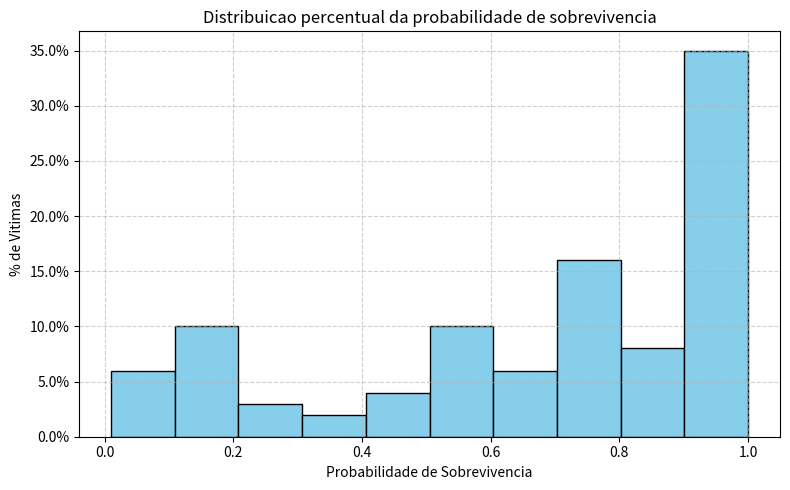

Generate this figure with matplotlib:
"""
=====================================================================
Gerador de dataset sintético de vítimas 
=====================================================================

Funcionalidade:
---------------
cria um conjunto de dados representando vítimas de diferentes tipos de acidentes (aéreo, rodoviário,
ferroviário, deslizamento), atribuindo a cada vítima:
- Idade
- Sinais vitais (frequência cardíaca, respiratória, pressão arterial sistólica, saturação de oxigênio, temperatura)
- Pulso radial (PR)
- Grau de sangramento (SG)
- Presença de fratura (FX)
- Grau de queimadura (QUEIM)
- Escala de coma de Glasgow (GCS)
- Estado de consciência (AVPU)
- Classe de triagem (TRI)
- Probabilidade de sobrevivência (SOBR)

Os valores são gerados de forma aleatória controlada, com base em faixas e distribuições associadas a cada classe de triagem.
O programa ainda:
1. Salva o dataset gerado como arquivo CSV (`dataset_vitimas.csv`);
2. Exibe no console a contagem de vítimas por classe de triagem;
3. Gera um histograma percentual da probabilidade de sobrevivência.

Como usar:
----------
1.  Configure:
   - `n_vitimas`     → número total de registros no dataset;
   - `media_idade`   → idade média das vítimas;
   - `desvio_idade`  → desvio padrão da idade;
   - `tipo_acidente` → tipo de acidente (aereo, rodoviario, ferroviario, deslizamento).
3. Ao executar, o arquivo `dataset_vitimas.csv` será salvo no diretório atual.
4. O histograma será exibido em uma janela gráfica via matplotlib.
=====================================================================
"""

import numpy as np
import pandas as pd
import random
import matplotlib.pyplot as plt
from collections import Counter

def gerar_dataset_vitimas(n_vitimas=100, media_idade=35, desvio_idade=7, tipo_acidente="aereo"):
    np.random.seed(42)
    random.seed(42)

    # distribuicao de triagem (START) por tipo de acidente
    # 0: verde, 1: amarelo, 2: vermelho, 3: preto
    dist_tri_por_tipo = {
        'aereo': {0: 0.2, 1: 0.3, 2: 0.4, 3: 0.1},
        'rodoviario': {0: 0.4, 1: 0.3, 2: 0.2, 3: 0.1},
        'ferroviario': {0: 0.3, 1: 0.3, 2: 0.3, 3: 0.1},
        'deslizamento': {0: 0.25, 1: 0.25, 2: 0.3, 3: 0.2}
    }

    faixas_fuzzy = {
        0: (0.93, 1.00),          # baixa - lesoes leves        
        1: (0.75, 0.95),          # media - atendimento rapido
        2: (0.15, 0.80),          # critica - atendimento imediato
        3: (0.00, 0.25)           # sem prioridade - obito ou lesoes incompativeis com a vida
    }

    triagem_parametros = {
        0: {
            'fc': (60, 100),
            'fr': (12, 20),
            'pas': (110, 130),
            'spo2': (96, 100),
            'gcs': (15, 15),
            'avpu': [0],
            'temp': (36.5, 37.4),
            'pr': [1],
            'sg': [0],
            'fx': [1],
            'queim': [0]
        },
        1: {
            'fc': (100, 120),
            'fr': (20, 30),
            'pas': (90, 110),
            'spo2': (90, 95),
            'gcs': (13, 14),
            'avpu': [0, 1],
            'temp': (37.0, 38.5),
            'pr': [1, 0],
            'sg': [1, 2],
            'fx': [0, 1],
            'queim': [0] * 85 + [1] * 10 + [2] * 5
        },
        2: {
            'fc': (121, 160),
            'fr': (31, 45),
            'pas': (60, 89),
            'spo2': (75, 89),
            'gcs': (9, 12),
            'avpu': [2],
            'temp': (34.0, 35.0),
            'pr': [0],
            'sg': [3],
            'fx': [1],
            'queim': [0] * 40 + [2] * 30 + [3] * 30
        },
        3: {
            'fc': (0, 0),
            'fr': (0, 0),
            'pas': (0, 0),
            'spo2': (0, 74),
            'gcs': (3, 6),
            'avpu': [3],
            'temp': (25.0, 34.0), 'pr': [0],
            'sg': [3],
            'fx': [1, 0],
            'queim': [0] * 50 + [3] * 50
        }
    }

    distrib = dist_tri_por_tipo[tipo_acidente]
    classificacoes = np.random.choice(
        list(distrib.keys()),
        size=n_vitimas,
        p=list(distrib.values())
    )

    idades = np.clip(np.random.normal(media_idade, desvio_idade, n_vitimas), 1, 90).astype(int)

    dados = []
    for i in range(n_vitimas):
        tri = classificacoes[i]
        idade = idades[i]
        params = triagem_parametros[tri]
        gcs_range = params['gcs']
        gcs_value = gcs_range[0] if gcs_range[0] == gcs_range[1] else np.random.randint(*gcs_range)

        registro = {
            'idade': idade,
            'fc': np.random.randint(*params['fc']) if params['fc'] != (0, 0) else 0,    # freq. cardiaca  
            'fr': np.random.randint(*params['fr']) if params['fr'] != (0, 0) else 0,    # freq. respiratoria
            'pas': np.random.randint(*params['pas']) if params['pas'] != (0, 0) else 0, # pressao art. sistolica
            'spo2': np.random.randint(*params['spo2']),                  # saturacao de oxigenio
            'temp': round(np.random.uniform(*params['temp']), 1),        # temperatura em Celsius
            'pr': random.choice(params['pr']),                           # pulso radial
            'sg': random.choice(params['sg']),                           # sangramento: Nao, Leve, Moderado, Grave
            'fx': random.choice(params['fx']),                           # fratura
            'queim': random.choice(params['queim']),                     # queimadura: Nao, Leve, Moderada, Grave
            'gcs': gcs_value,                                            # Glasgow Comma Scale
            'avpu': random.choice(params['avpu']),                       # alerta, voz, dor (pain), inconsciente
            'tri': tri,                                                  # classe de triagem
            'sobr': round(np.random.uniform(*faixas_fuzzy[tri]), 2)      # prob. de sobrevivencia
        }
        dados.append(registro)

    df = pd.DataFrame(dados)
    df.to_csv("data.csv", index=False)
    print("\nDataset salvo como data.csv")

    # Mapeamento de tri para cores
    cores = {0: 'verde', 1: 'amarelo', 2: 'vermelho', 3: 'preto'}

    contagem = Counter(df['tri'])
    print("\nNúmero de vítimas por classificação START:")

    for k in sorted(contagem.keys()):
        print(f"  {k} ({cores[k]}): {contagem[k]}")

    plt.figure(figsize=(8, 5))
    plt.hist(df['sobr'], bins=10, color='skyblue', edgecolor='black', weights=np.ones(n_vitimas) / n_vitimas)
    plt.title('Distribuicao percentual da probabilidade de sobrevivencia')
    plt.xlabel('Probabilidade de Sobrevivencia')
    plt.ylabel('% de Vitimas')
    plt.gca().yaxis.set_major_formatter(plt.matplotlib.ticker.PercentFormatter(1))
    plt.grid(True, linestyle='--', alpha=0.6)
    plt.tight_layout()
    plt.show()

    return df

# Exemplo de uso
if __name__ == "__main__":
    gerar_dataset_vitimas(n_vitimas=100, media_idade=35, desvio_idade=7, tipo_acidente='aereo')
